3-way image classification set "tl_data" from GitHub (QuantumCoherence/CarND-Capstone); label vocabulary: green, red, yellow.

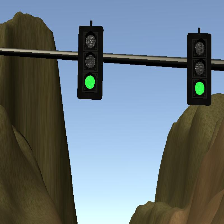
Label: green

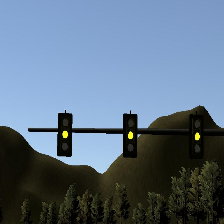
Label: yellow

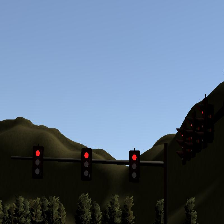
Label: red

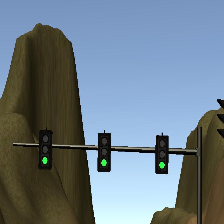
Label: green

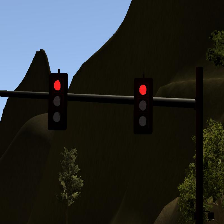
Label: red

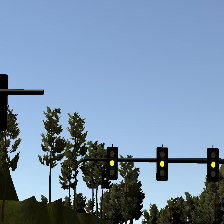
Label: yellow
